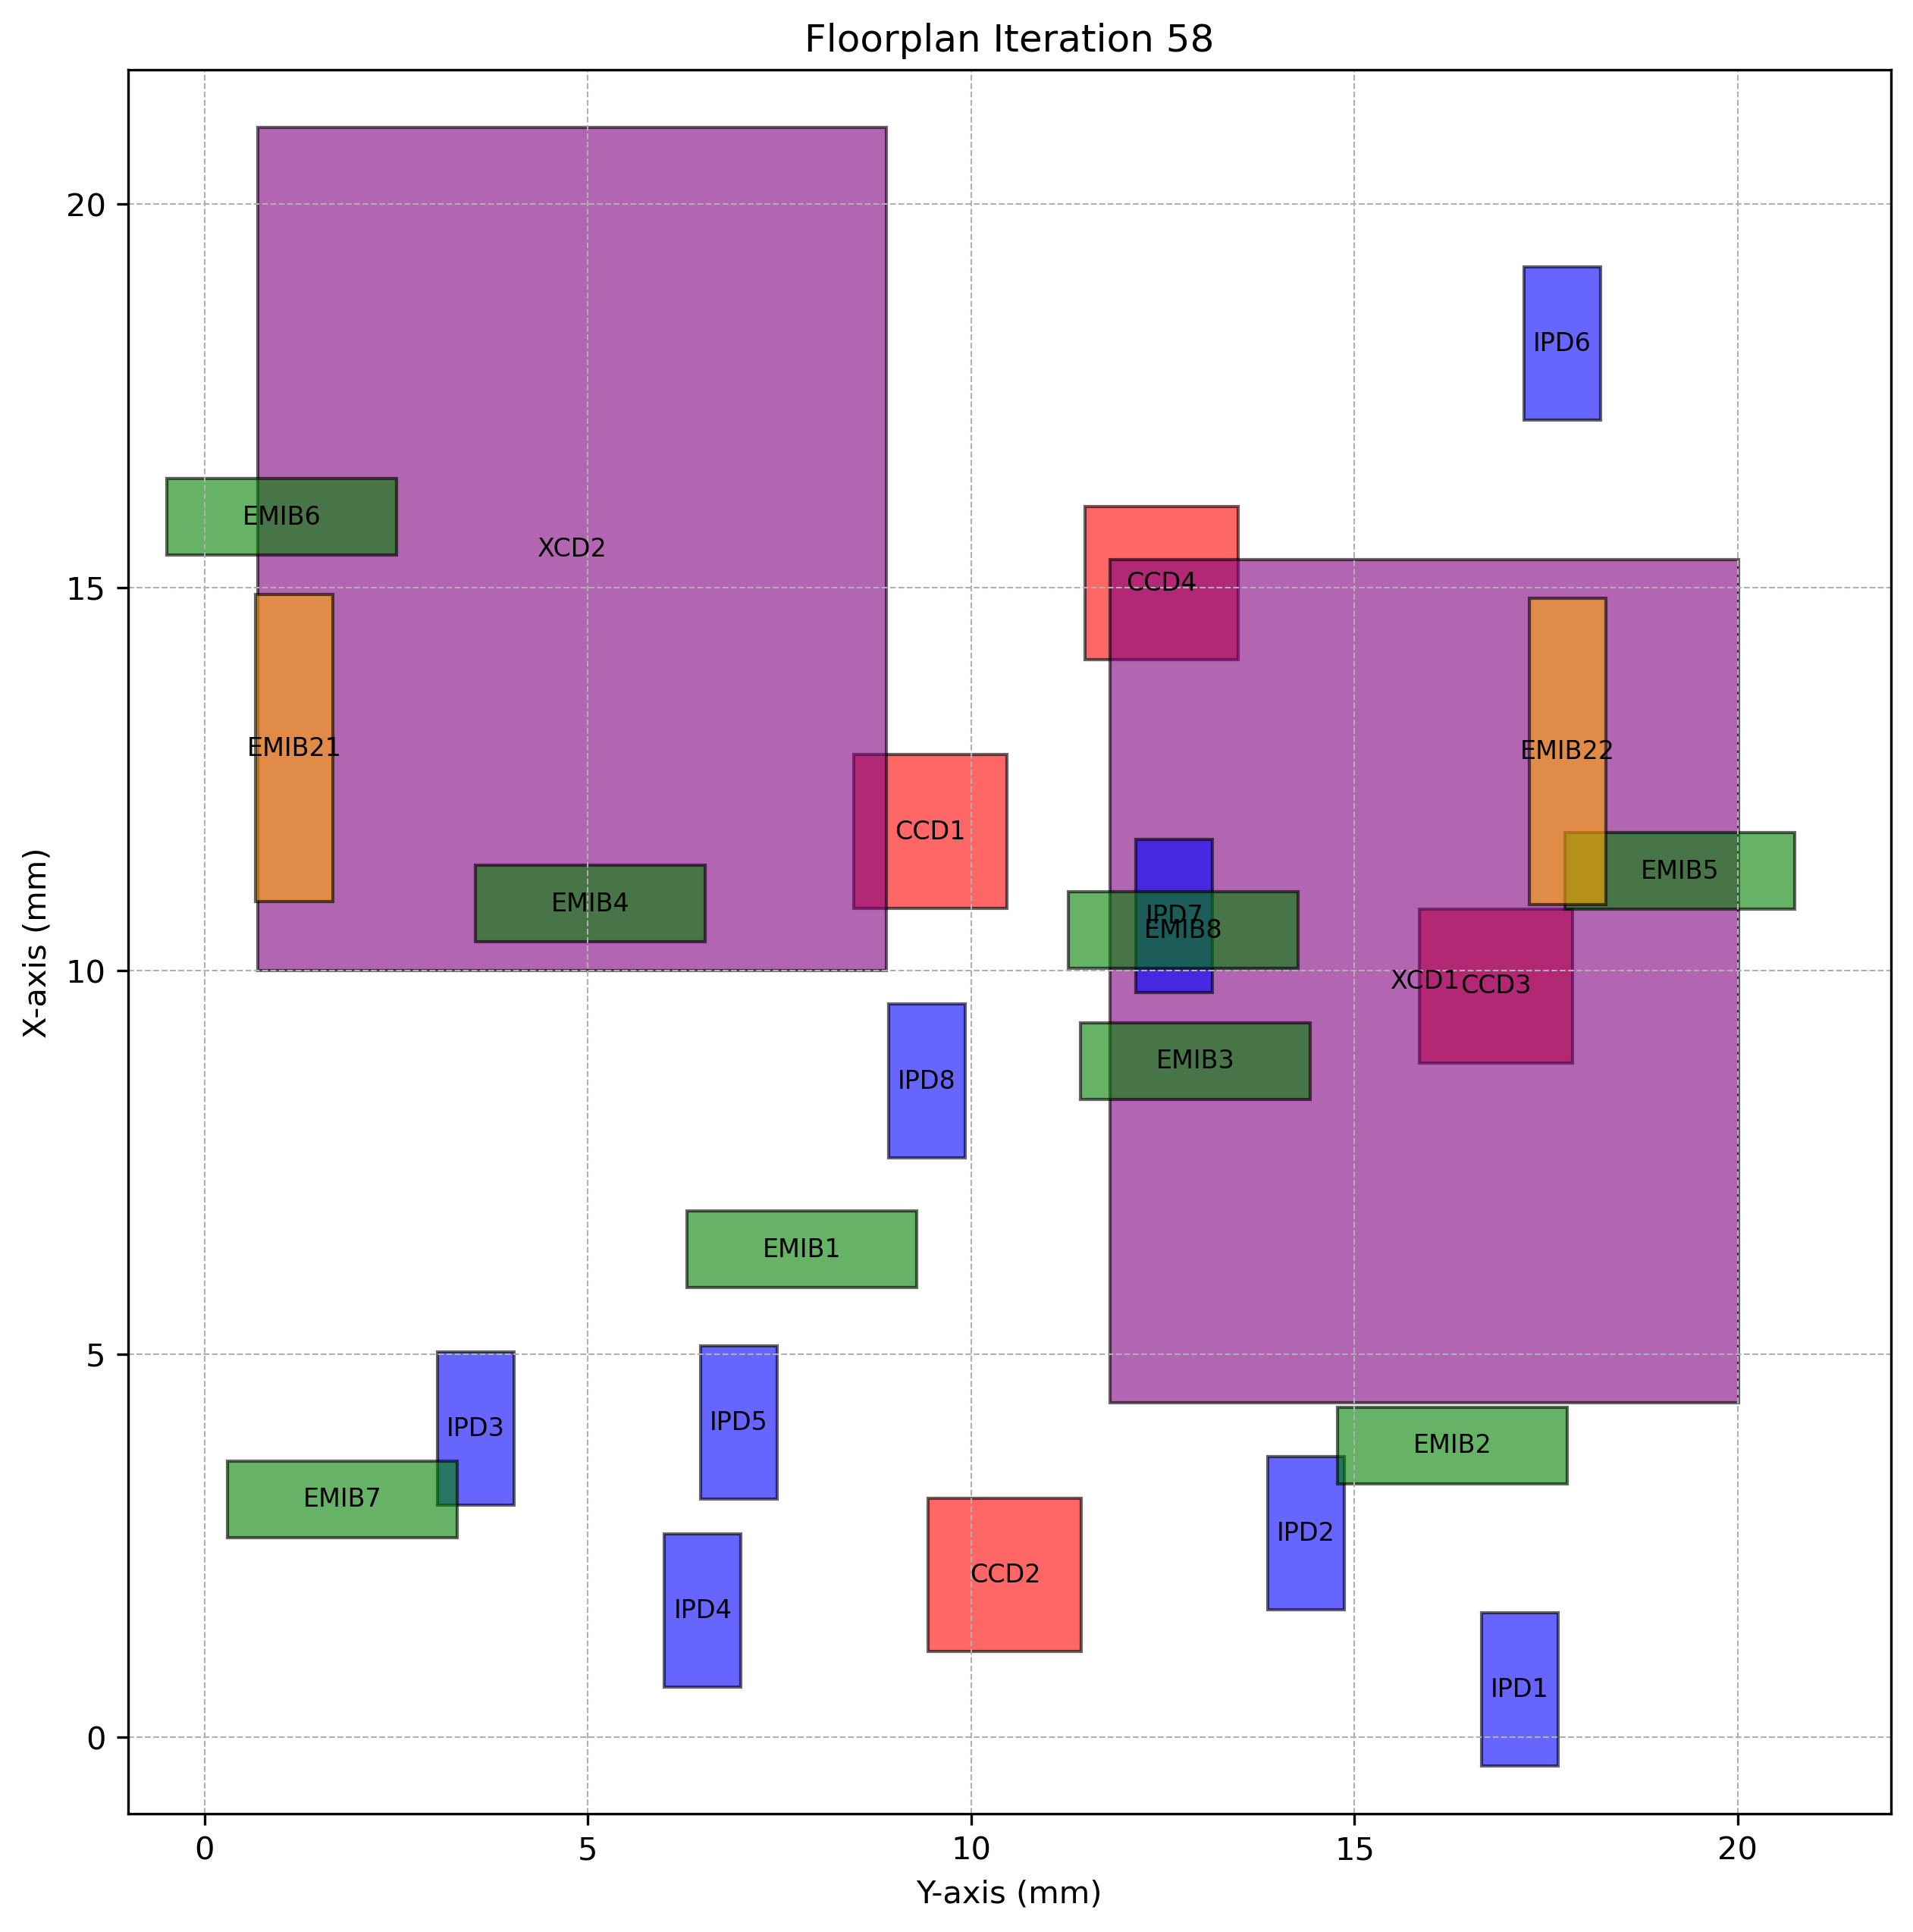

The file beside this chart, header and first rows:
Chiplet_Type, Chiplet_Name, X_Position, Y_Position, Z_Position, Length, Breadth, Rotated
CCD, CCD1, 10.82, 8.47, 2, 2, 2.0, True
CCD, CCD2, 1.114, 9.44, 2, 2, 2.0, True
CCD, CCD3, 8.799, 15.84, 2, 2, 2.0, True
CCD, CCD4, 14.06, 11.48, 2, 2, 2.0, True
XCD, XCD1, 4.366, 11.81, 2, 11, 8.2, True
XCD, XCD2, 9.997, 0.6953, 2, 11, 8.2, True
IPD, IPD1, -0.3743, 16.66, 2, 2, 1.0, True
IPD, IPD2, 1.664, 13.86, 2, 2, 1.0, True
IPD, IPD3, 3.023, 3.032, 2, 2, 1.0, True
IPD, IPD4, 0.6486, 5.997, 2, 2, 1.0, True
IPD, IPD5, 3.104, 6.467, 2, 2, 1.0, True
IPD, IPD6, 17.18, 17.21, 2, 2, 1.0, True
IPD, IPD7, 9.714, 12.15, 2, 2, 1.0, True
IPD, IPD8, 7.56, 8.921, 2, 2, 1.0, True
EMIB, EMIB1, 5.865, 6.292, 1, 1, 3.0, False
EMIB, EMIB2, 3.306, 14.78, 1, 1, 3.0, False
EMIB, EMIB3, 8.321, 11.42, 1, 1, 3.0, False
EMIB, EMIB4, 10.38, 3.528, 1, 1, 3.0, False
EMIB, EMIB5, 10.8, 17.75, 1, 1, 3.0, False
EMIB, EMIB6, 15.42, -0.4986, 1, 1, 3.0, False
EMIB, EMIB7, 2.606, 0.2928, 1, 1, 3.0, False
EMIB, EMIB8, 10.03, 11.27, 1, 1, 3.0, False
EMIB2, EMIB21, 10.9, 0.6678, 1, 4, 1.0, True
EMIB2, EMIB22, 10.86, 17.28, 1, 4, 1.0, True
